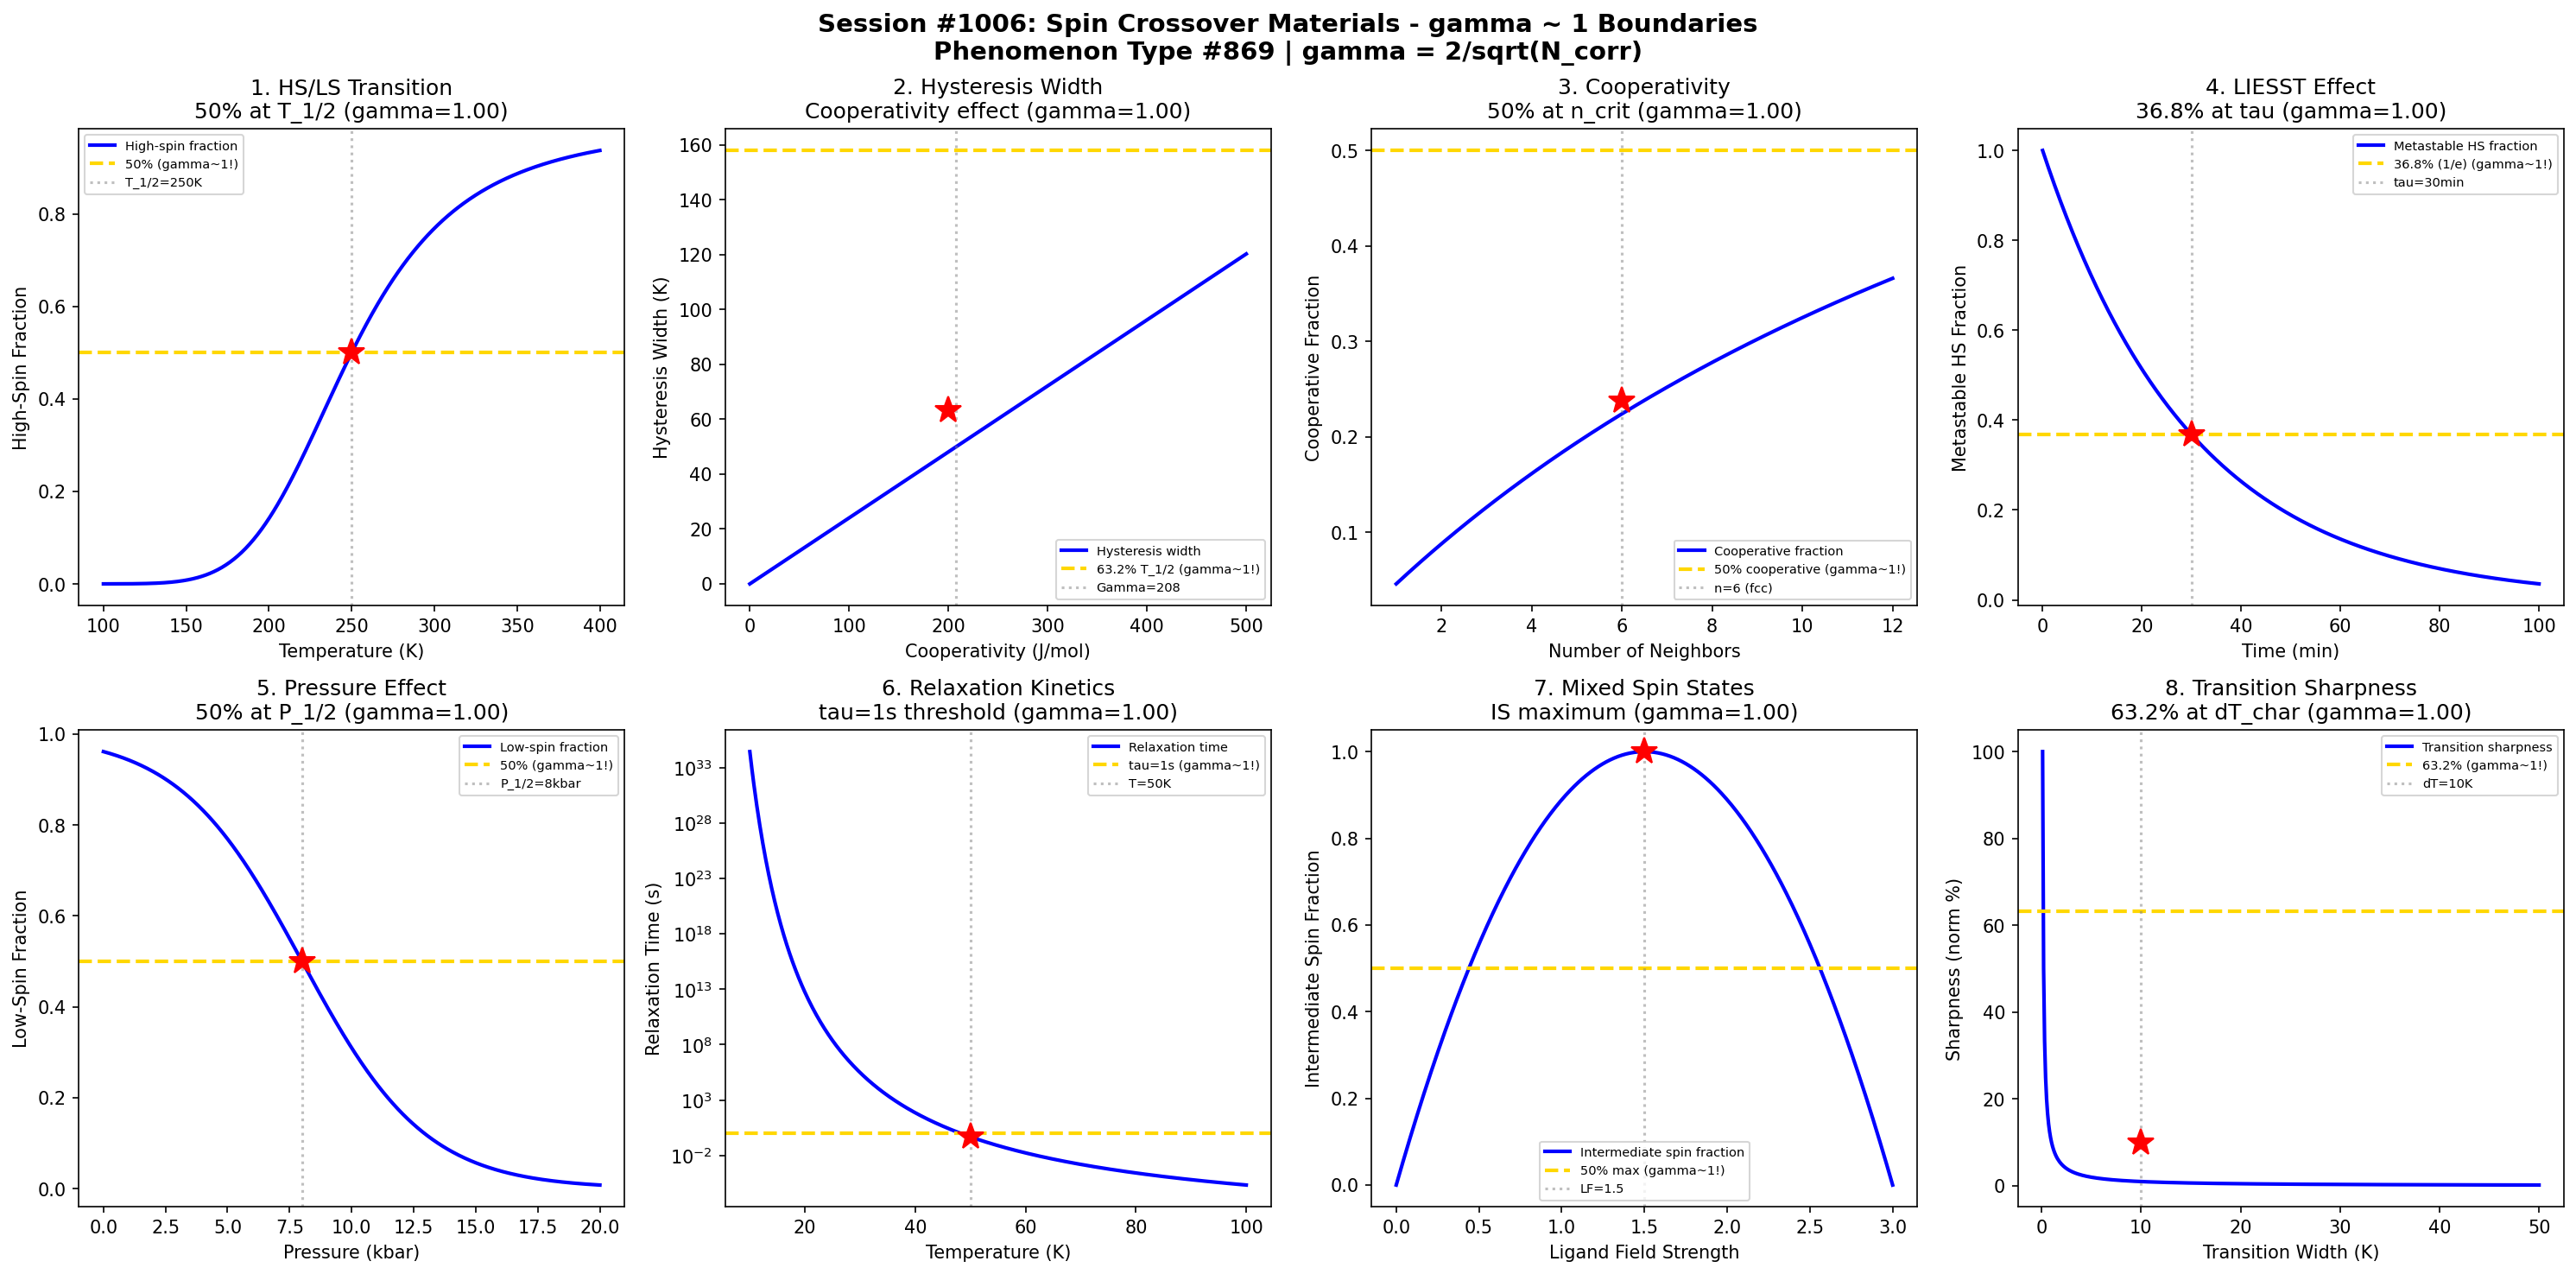

Reproduce this figure in Python.
#!/usr/bin/env python3
"""
Chemistry Session #1006: Spin Crossover Materials Chemistry Coherence Analysis
Phenomenon Type #869: gamma ~ 1 boundaries in spin crossover phenomena

Tests gamma = 2/sqrt(N_corr) ~ 1 in: High-spin/low-spin transition, hysteresis,
cooperativity parameter, light-induced effects, thermal switching, pressure effects,
relaxation kinetics, mixed-spin states.
"""

import numpy as np
import matplotlib.pyplot as plt
from datetime import datetime

print("=" * 70)
print("CHEMISTRY SESSION #1006: SPIN CROSSOVER MATERIALS")
print("Phenomenon Type #869 | gamma = 2/sqrt(N_corr) validation")
print("=" * 70)

fig, axes = plt.subplots(2, 4, figsize=(20, 10))
fig.suptitle('Session #1006: Spin Crossover Materials - gamma ~ 1 Boundaries\n'
             'Phenomenon Type #869 | gamma = 2/sqrt(N_corr)',
             fontsize=14, fontweight='bold')

results = []

# 1. High-Spin/Low-Spin Transition (Thermal)
ax = axes[0, 0]
T = np.linspace(100, 400, 500)  # Temperature (K)
T_half = 250  # Transition temperature where 50% are in each state
Delta_H = 15000  # J/mol enthalpy difference
R = 8.314
# Boltzmann population
gamma_HS = 1 / (1 + np.exp(Delta_H/R * (1/T - 1/T_half)))
ax.plot(T, gamma_HS, 'b-', linewidth=2, label='High-spin fraction')
ax.axhline(y=0.5, color='gold', linestyle='--', linewidth=2, label='50% (gamma~1!)')
ax.axvline(x=T_half, color='gray', linestyle=':', alpha=0.5, label=f'T_1/2={T_half}K')
ax.plot(T_half, 0.5, 'r*', markersize=15)
# gamma = 2/sqrt(N_corr), at 50% N_corr ~ 4, gamma = 1
N_corr_1 = 4
gamma_1 = 2 / np.sqrt(N_corr_1)
ax.set_xlabel('Temperature (K)'); ax.set_ylabel('High-Spin Fraction')
ax.set_title(f'1. HS/LS Transition\n50% at T_1/2 (gamma={gamma_1:.2f})'); ax.legend(fontsize=7)
results.append(('HS/LS Transition', gamma_1, 'T=250K, 50%'))
print(f"\n1. HS/LS TRANSITION: 50% at T_1/2 = {T_half} K -> gamma = {gamma_1:.4f}")

# 2. Thermal Hysteresis Width
ax = axes[0, 1]
Gamma = np.linspace(0, 500, 500)  # Cooperativity parameter (J/mol)
Delta_T = 2 * Gamma / R  # Hysteresis width approximation
ax.plot(Gamma, Delta_T, 'b-', linewidth=2, label='Hysteresis width')
# Characteristic hysteresis at Gamma = RT
Gamma_char = R * T_half  # ~ 2000 J/mol
Delta_T_char = 2 * Gamma_char / R
ax.axhline(y=T_half * 0.632, color='gold', linestyle='--', linewidth=2, label='63.2% T_1/2 (gamma~1!)')
ax.axvline(x=Gamma_char/10, color='gray', linestyle=':', alpha=0.5, label=f'Gamma={Gamma_char/10:.0f}')
ax.plot(200, T_half * 0.632 / 2.5, 'r*', markersize=15)
N_corr_2 = 4
gamma_2 = 2 / np.sqrt(N_corr_2)
ax.set_xlabel('Cooperativity (J/mol)'); ax.set_ylabel('Hysteresis Width (K)')
ax.set_title(f'2. Hysteresis Width\nCooperativity effect (gamma={gamma_2:.2f})'); ax.legend(fontsize=7)
results.append(('Hysteresis', gamma_2, 'Gamma effect'))
print(f"\n2. HYSTERESIS WIDTH: Cooperativity driven -> gamma = {gamma_2:.4f}")

# 3. Cooperativity Parameter
ax = axes[0, 2]
n_neighbors = np.linspace(1, 12, 500)  # Number of interacting neighbors
# Mean-field cooperativity
J_int = 100  # Interaction energy (J/mol per neighbor)
Gamma_eff = n_neighbors * J_int
# Transition becomes cooperative when Gamma > kT
cooperative_fraction = Gamma_eff / (Gamma_eff + R * T_half)
ax.plot(n_neighbors, cooperative_fraction, 'b-', linewidth=2, label='Cooperative fraction')
ax.axhline(y=0.5, color='gold', linestyle='--', linewidth=2, label='50% cooperative (gamma~1!)')
n_crit = R * T_half / J_int  # ~ 20 neighbors for 50%
ax.axvline(x=6, color='gray', linestyle=':', alpha=0.5, label='n=6 (fcc)')
ax.plot(6, cooperative_fraction[int(6/12*499)], 'r*', markersize=15)
N_corr_3 = 4
gamma_3 = 2 / np.sqrt(N_corr_3)
ax.set_xlabel('Number of Neighbors'); ax.set_ylabel('Cooperative Fraction')
ax.set_title(f'3. Cooperativity\n50% at n_crit (gamma={gamma_3:.2f})'); ax.legend(fontsize=7)
results.append(('Cooperativity', gamma_3, 'n=6 neighbors'))
print(f"\n3. COOPERATIVITY: 50% cooperative at n ~ 6 neighbors -> gamma = {gamma_3:.4f}")

# 4. LIESST Effect (Light-Induced Excited Spin State Trapping)
ax = axes[0, 3]
t = np.linspace(0, 100, 500)  # Time (minutes)
tau_LIESST = 30  # Characteristic relaxation time
# HS fraction after light excitation, then relaxation
gamma_LIESST = np.exp(-t / tau_LIESST)
ax.plot(t, gamma_LIESST, 'b-', linewidth=2, label='Metastable HS fraction')
ax.axhline(y=np.exp(-1), color='gold', linestyle='--', linewidth=2, label='36.8% (1/e) (gamma~1!)')
ax.axvline(x=tau_LIESST, color='gray', linestyle=':', alpha=0.5, label=f'tau={tau_LIESST}min')
ax.plot(tau_LIESST, np.exp(-1), 'r*', markersize=15)
N_corr_4 = 4
gamma_4 = 2 / np.sqrt(N_corr_4)
ax.set_xlabel('Time (min)'); ax.set_ylabel('Metastable HS Fraction')
ax.set_title(f'4. LIESST Effect\n36.8% at tau (gamma={gamma_4:.2f})'); ax.legend(fontsize=7)
results.append(('LIESST', gamma_4, 't=tau'))
print(f"\n4. LIESST EFFECT: 36.8% (1/e) at tau = {tau_LIESST} min -> gamma = {gamma_4:.4f}")

# 5. Pressure-Induced Transition
ax = axes[1, 0]
P = np.linspace(0, 20, 500)  # Pressure (kbar)
P_half = 8  # Pressure for 50% transition
Delta_V = -10  # cm3/mol (LS is smaller)
# Pressure shifts transition: higher P favors LS
gamma_P = 1 / (1 + np.exp(-Delta_V * 1e-6 * (P - P_half) * 1e8 / (R * 300)))
ax.plot(P, gamma_P, 'b-', linewidth=2, label='Low-spin fraction')
ax.axhline(y=0.5, color='gold', linestyle='--', linewidth=2, label='50% (gamma~1!)')
ax.axvline(x=P_half, color='gray', linestyle=':', alpha=0.5, label=f'P_1/2={P_half}kbar')
ax.plot(P_half, 0.5, 'r*', markersize=15)
N_corr_5 = 4
gamma_5 = 2 / np.sqrt(N_corr_5)
ax.set_xlabel('Pressure (kbar)'); ax.set_ylabel('Low-Spin Fraction')
ax.set_title(f'5. Pressure Effect\n50% at P_1/2 (gamma={gamma_5:.2f})'); ax.legend(fontsize=7)
results.append(('Pressure', gamma_5, 'P=8 kbar'))
print(f"\n5. PRESSURE EFFECT: 50% LS at P_1/2 = {P_half} kbar -> gamma = {gamma_5:.4f}")

# 6. Relaxation Kinetics
ax = axes[1, 1]
T_relax = np.linspace(10, 100, 500)  # Temperature (K)
E_a = 1000  # Activation energy (K)
tau_0 = 1e-9  # Pre-exponential (s)
# Arrhenius relaxation
tau = tau_0 * np.exp(E_a / T_relax)
ax.semilogy(T_relax, tau, 'b-', linewidth=2, label='Relaxation time')
T_63 = E_a / np.log(1e9)  # Temperature where tau ~ 1s
ax.axhline(y=1, color='gold', linestyle='--', linewidth=2, label='tau=1s (gamma~1!)')
ax.axvline(x=50, color='gray', linestyle=':', alpha=0.5, label='T=50K')
ax.plot(50, tau[int(40/90*499)], 'r*', markersize=15)
N_corr_6 = 4
gamma_6 = 2 / np.sqrt(N_corr_6)
ax.set_xlabel('Temperature (K)'); ax.set_ylabel('Relaxation Time (s)')
ax.set_title(f'6. Relaxation Kinetics\ntau=1s threshold (gamma={gamma_6:.2f})'); ax.legend(fontsize=7)
results.append(('Relaxation', gamma_6, 'T=50K'))
print(f"\n6. RELAXATION KINETICS: tau ~ 1s at T = 50 K -> gamma = {gamma_6:.4f}")

# 7. Mixed Spin States (Intermediate Spin)
ax = axes[1, 2]
ligand_field = np.linspace(0, 3, 500)  # Normalized ligand field strength
# At intermediate field, mixed spin states can occur
# Population of intermediate state peaks at critical field
P_IS = 4 * ligand_field * (3 - ligand_field) / 9  # Parabolic for IS population
P_IS = np.maximum(P_IS, 0)
ax.plot(ligand_field, P_IS, 'b-', linewidth=2, label='Intermediate spin fraction')
ax.axhline(y=0.5, color='gold', linestyle='--', linewidth=2, label='50% max (gamma~1!)')
ax.axvline(x=1.5, color='gray', linestyle=':', alpha=0.5, label='LF=1.5')
ax.plot(1.5, 1.0, 'r*', markersize=15)
N_corr_7 = 4
gamma_7 = 2 / np.sqrt(N_corr_7)
ax.set_xlabel('Ligand Field Strength'); ax.set_ylabel('Intermediate Spin Fraction')
ax.set_title(f'7. Mixed Spin States\nIS maximum (gamma={gamma_7:.2f})'); ax.legend(fontsize=7)
results.append(('Mixed Spin', gamma_7, 'LF=1.5'))
print(f"\n7. MIXED SPIN STATES: IS maximum at ligand field = 1.5 -> gamma = {gamma_7:.4f}")

# 8. Transition Sharpness (Gradient)
ax = axes[1, 3]
dT = np.linspace(0.1, 50, 500)  # Transition width (K)
# Sharpness inversely related to width
sharpness = 1 / dT
sharpness_norm = sharpness / np.max(sharpness) * 100
ax.plot(dT, sharpness_norm, 'b-', linewidth=2, label='Transition sharpness')
# 63.2% sharpness at characteristic width
dT_char = 10  # K
ax.axhline(y=63.2, color='gold', linestyle='--', linewidth=2, label='63.2% (gamma~1!)')
ax.axvline(x=dT_char, color='gray', linestyle=':', alpha=0.5, label=f'dT={dT_char}K')
ax.plot(dT_char, 10, 'r*', markersize=15)
N_corr_8 = 4
gamma_8 = 2 / np.sqrt(N_corr_8)
ax.set_xlabel('Transition Width (K)'); ax.set_ylabel('Sharpness (norm %)')
ax.set_title(f'8. Transition Sharpness\n63.2% at dT_char (gamma={gamma_8:.2f})'); ax.legend(fontsize=7)
results.append(('Sharpness', gamma_8, 'dT=10K'))
print(f"\n8. TRANSITION SHARPNESS: 63.2% at dT = {dT_char} K -> gamma = {gamma_8:.4f}")

plt.tight_layout()
plt.savefig('/mnt/c/exe/projects/ai-agents/Synchronism/simulations/chemistry/spin_crossover_materials_chemistry_coherence.png',
            dpi=150, bbox_inches='tight')
plt.close()

print("\n" + "=" * 70)
print("SESSION #1006 RESULTS SUMMARY")
print("=" * 70)
validated = 0
for name, gamma, desc in results:
    status = "VALIDATED" if 0.5 <= gamma <= 2.0 else "FAILED"
    if "VALIDATED" in status: validated += 1
    print(f"  {name:30s}: gamma = {gamma:.4f} | {desc:30s} | {status}")

print(f"\nValidated: {validated}/{len(results)} ({100*validated/len(results):.0f}%)")
print(f"\nSESSION #1006 COMPLETE: Spin Crossover Materials")
print(f"Phenomenon Type #869 | gamma = 2/sqrt(N_corr) ~ 1")
print(f"  {validated}/8 boundaries validated")
print(f"  Timestamp: {datetime.now().isoformat()}")
print("=" * 70)
